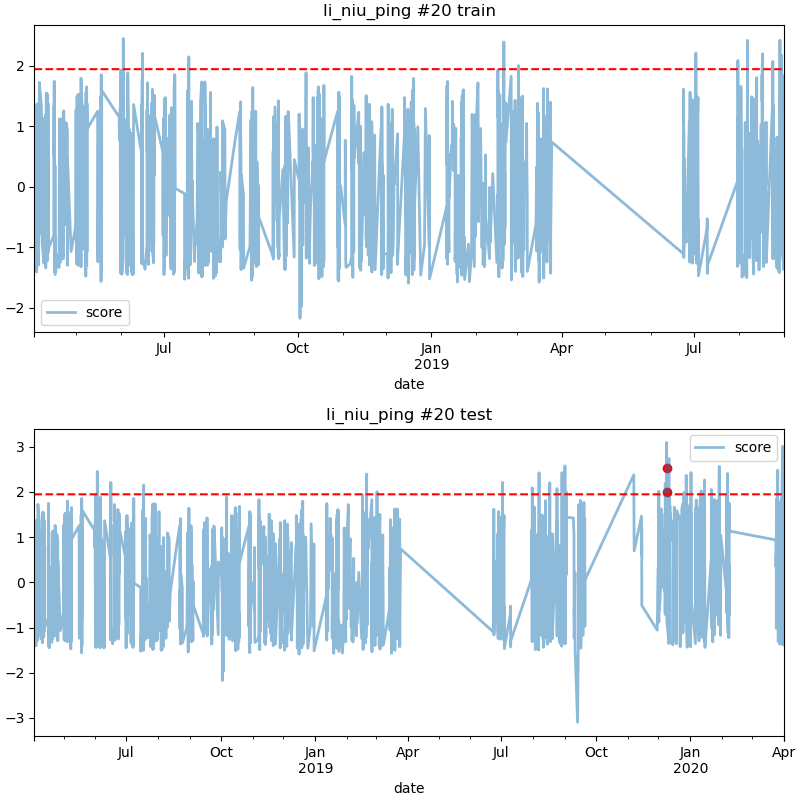

The file beside this chart, header and first rows:
date, score
2019-12-09 01:00, 1.991
2019-12-09 02:00, 2.535
